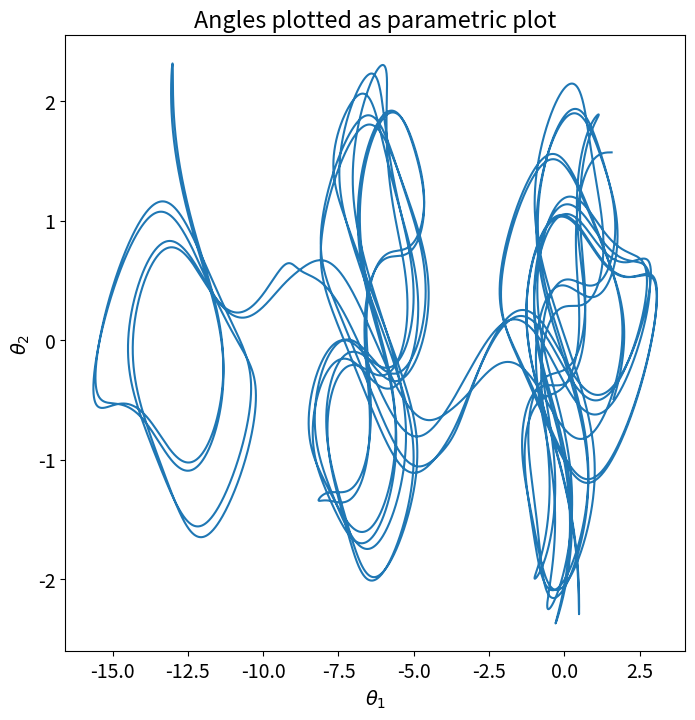
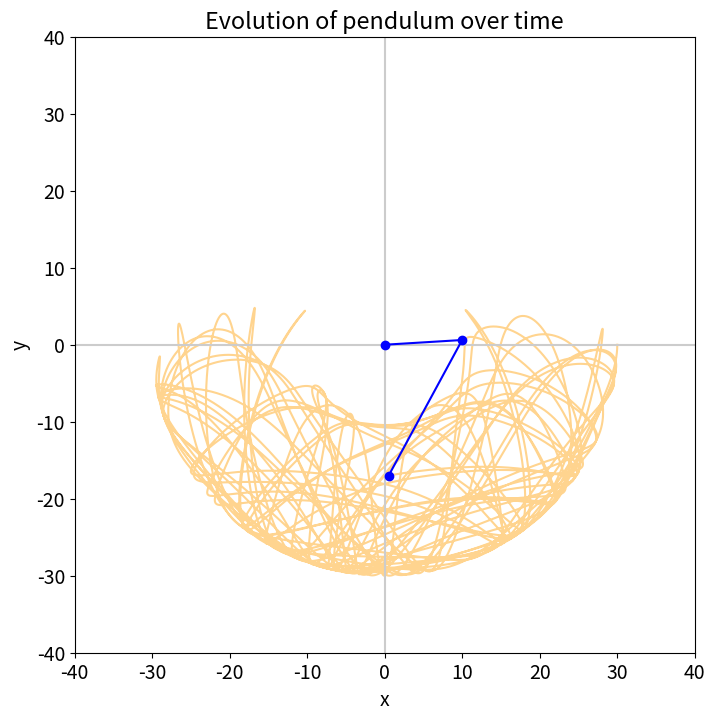

Source code (Python) for these figures, in order: (Note: this script raises an exception after producing the figures.)
import numpy as np
from numpy._typing import NDArray
import matplotlib.pyplot as plt
from numpy import sin, cos
from functools import partial
from typing import Callable

class DoublePendulum:
    def __init__(self, state_vector, masses, lengths):
        self.state_vector = state_vector
        self.m1 = masses[0]
        self.m2 = masses[1]
        self.l1 = lengths[0]
        self.l2 = lengths[1]

def phi(dp_state: DoublePendulum, Y: NDArray) -> NDArray:
    m1, m2 = dp_state.m1, dp_state.m2
    L1, L2 = dp_state.l1, dp_state.l2
    theta1, theta2, omega1, omega2 = Y
    dtheta = theta1 - theta2
    Y_n = np.empty(4)

    Y_n[0] = omega1
    Y_n[1] = omega2

    # omega1
    Y_n[2] = ( -m2*(L1*omega1**2*sin(dtheta)*cos(dtheta) + L2*omega2**2*sin(dtheta)) + g*(-(m1+m2)*sin(theta1) + m2*cos(dtheta)*sin(theta2)) ) / (m1*L1 + m2*L1*sin(dtheta)**2)

    # omega2
    Y_n[3] = ( (m1+m2)*L1*omega1**2*sin(dtheta) + m2*L2*omega2**2*sin(dtheta)*cos(dtheta) + (m1+m2)*g*(sin(theta1)*cos(dtheta) - sin(theta2)) ) / (m1*L2 + m2*L2*sin(dtheta)**2)

    return Y_n

def rk4_step(y_i: float, dt: float, f: Callable):
    k1 = f(y_i)
    k2 = f(y_i + dt*k1/2)
    k3 = f(y_i + dt*k2/2)
    k4 = f(y_i + dt*k3)
    y_n = y_i + dt/6 * (k1 + 2*k2 + 2*k3 + k4)
    return y_n 

def solve_pendulum(dp_state: DoublePendulum, dt, N_steps) -> NDArray:
    Y_i = np.empty((N_steps+1, 4))
    Y_i[0] = dp_state.state_vector
    partial_phi = partial(phi, dp_state)
    for i in range(N_steps):
        Y_i[i+1] = rk4_step(Y_i[i], dt, partial_phi)
    return Y_i


theta1_0, theta2_0 = 90, 90
omega1_0, omega2_0 = 0, 0
g = 9.81
initial_state_vector = np.radians(np.array([theta1_0, theta2_0, omega1_0, omega2_0]))
dp_state = DoublePendulum(
    state_vector=initial_state_vector,
    masses=[10, 20],
    lengths=[10, 20]
)

dt = 0.01
t_n = 250    # in seconds
N = int(t_n/dt)

Y = solve_pendulum(dp_state, dt, N)

theta1, theta2, omega1, omega2 = Y.T
x1 = dp_state.l1*sin(theta1)
y1 = -dp_state.l1*cos(theta1)
x2 = dp_state.l1*sin(theta1) + dp_state.l2*sin(theta2)
y2 = -dp_state.l1*cos(theta1) - dp_state.l2*cos(theta2)
plt.rcParams.update({'font.size': 14})

fig, ax = plt.subplots(figsize=(8, 8))
ax.set_title("Angles plotted as parametric plot")
ax.plot(theta1, theta2)
ax.set_xlabel(r"$\theta_1$")
ax.set_ylabel(r"$\theta_2$")
fig.savefig("5-dp-phase-t1-t2", bbox_inches="tight")

fig, ax = plt.subplots(figsize=(8, 8))
# ax.plot(x1, y1)
ax.plot(x2, y2, color="#ffd48f")

ax.plot([-100, 100], [0, 0], '-', color="#cccccc")
ax.plot([0, 0], [-100, 100], '-', color="#cccccc")
ax.set_xlim(-40, 40)
ax.set_ylim(-40, 40)
ax.set_xlabel("x")
ax.set_ylabel("y")
ax.set_title("Evolution of pendulum over time")
string, = ax.plot([0, x1[-1], x2[-1]], [0, y1[-1], y2[-1]], '-o', color="blue")
fig.savefig("6-dp-evolution")

import copy

def compute_largest_lyapunov(dp_state: DoublePendulum) -> float:
    d0 = 1e-6
    t_total = 10  # in seconds
    t_step = 1
    N_steps = int(t_total/t_step)
    N_iter = int(t_step/dt) # For Pendulum integration

    state1 = copy.deepcopy(dp_state) 
    state2 = copy.deepcopy(dp_state)
    step_vector = np.array([d0, 0, 0, 0])
    lyapunov_list = []

    for _ in range(N_steps):
        state2.state_vector = state1.state_vector + step_vector

        Y1 = solve_pendulum(state1, dt, N_iter)
        Y2 = solve_pendulum(state2, dt, N_iter)

        Y_new = Y1[-1]
        Y_pert = Y2[-1]

        distance_vector = Y_new - Y_pert
        distance = np.linalg.norm(distance_vector)
        lyapunov = np.log(distance / d0 + 1e-12)
        lyapunov_list.append(lyapunov)

        step_vector = distance_vector/distance*d0
        state1.state_vector = Y_new

    return sum(lyapunov_list)/(N_steps * t_step)

compute_largest_lyapunov(dp_state)

from tqdm.notebook import tqdm  # For progress bar

N_theta = 100
test1 = np.arange(0, 2*np.pi, (2*np.pi/N_theta))
test2 = np.linspace(0, 2*np.pi, N_theta)

N_theta = 100
theta_diff = 2*np.pi/N_theta
initial_theta1_array = np.arange(0, 2*np.pi, theta_diff)
initial_theta2_array = np.arange(0, 2*np.pi, theta_diff)

lyapunov_matrix = []

for i in tqdm(range(N_theta)):
    lyapunov_array = np.empty(N_theta)
    for j in tqdm(range(N_theta), leave=False):
        t1 = initial_theta1_array[j]
        t2 = initial_theta2_array[i]
        dp_state_initial = DoublePendulum(
            state_vector=np.array([t1, t2, 0, 0]),
            masses = [dp_state.m1, dp_state.m2],
            lengths = [dp_state.l1, dp_state.l2]
        )
        lyapunov_exp = compute_largest_lyapunov(dp_state_initial)
        lyapunov_array[j] = lyapunov_exp
    lyapunov_matrix.append(lyapunov_array)

lyapunov_matrix = np.array(lyapunov_matrix)

fig, ax = plt.subplots(figsize=(12,8))
cmap = ax.pcolormesh(initial_theta2_array, initial_theta1_array, lyapunov_matrix.T, cmap="plasma", vmin=0, vmax=1)
ax.set_title(r"Lyapunov Exponents for different $\theta_1$ and $\theta_2$")
ax.set_xlabel(r"$\theta_2$")
ax.set_ylabel(r"$\theta_1$")
fig.colorbar(cmap, label=r"$\lambda$")
fig.savefig("7-lyapunov-exp-graph")